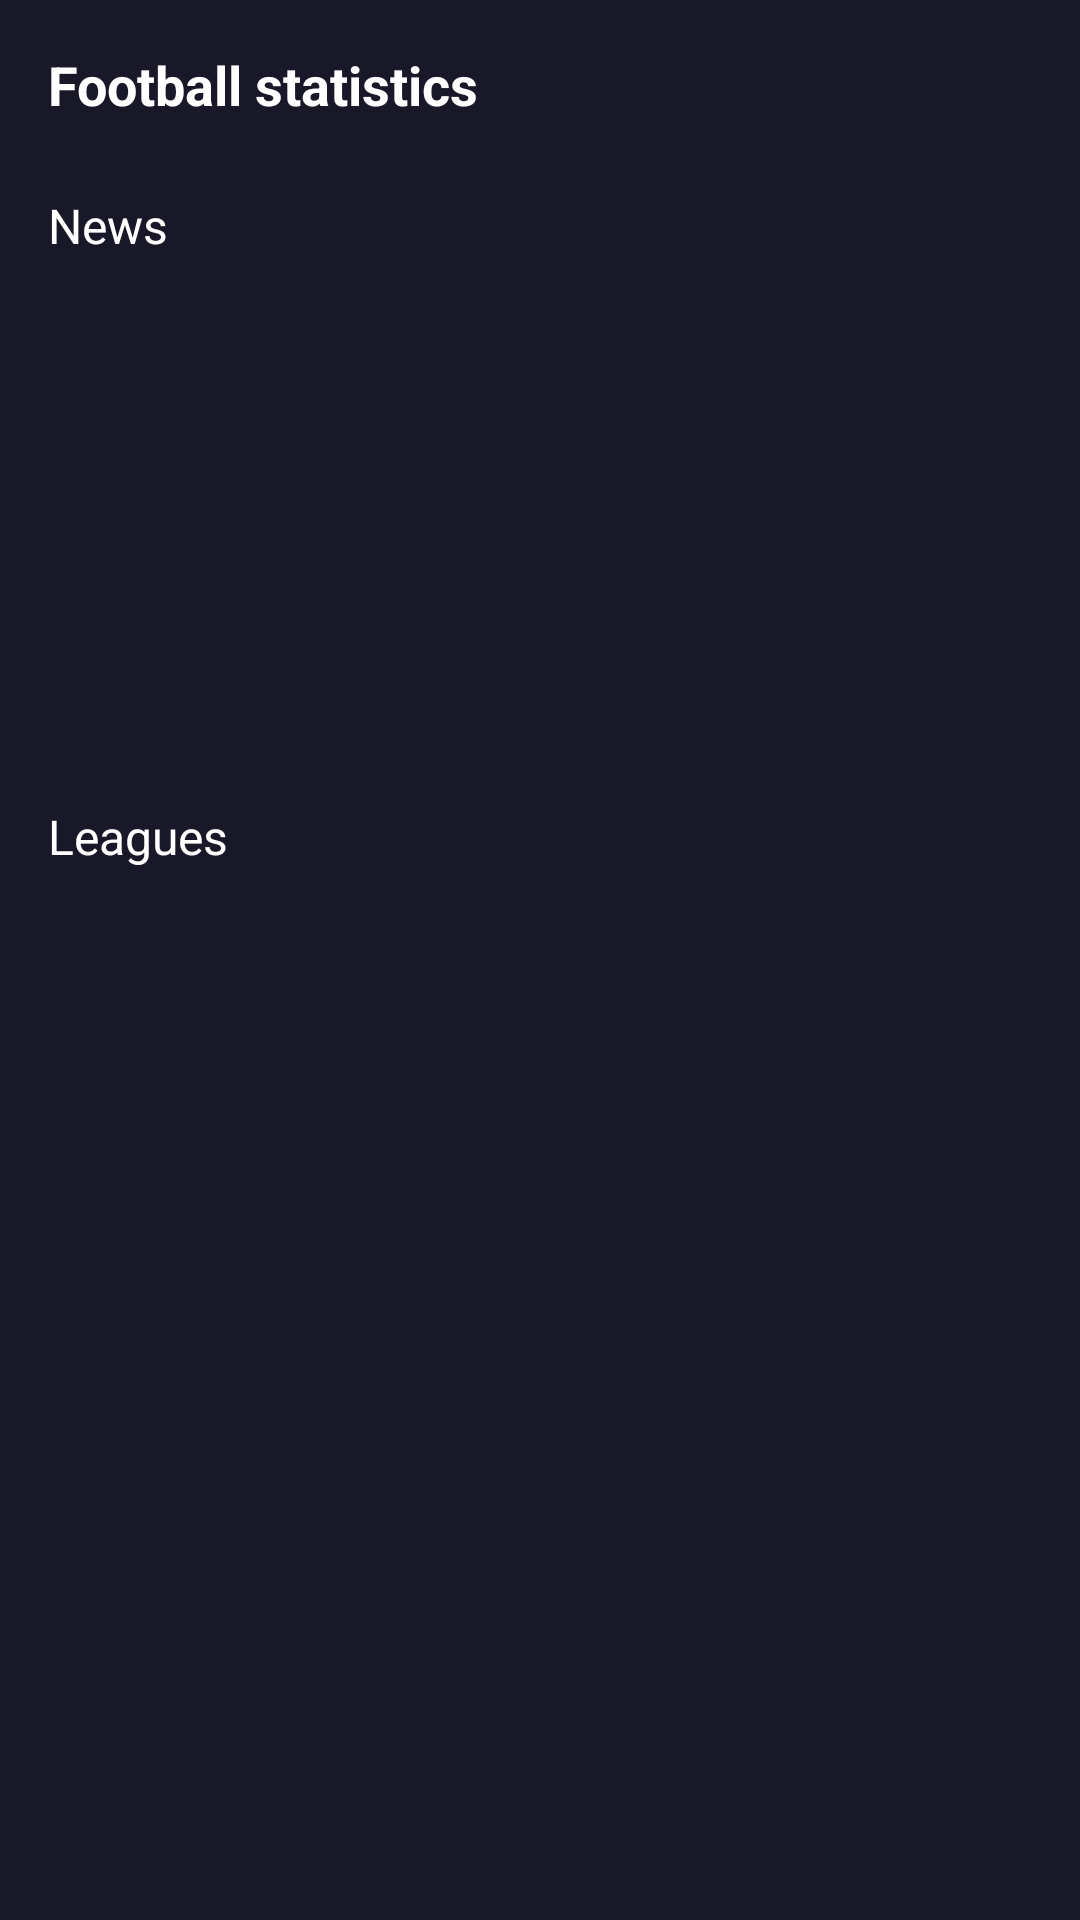

This screen was rendered from an Android layout file. Write that file and the resources it references.
<!-- AndroidManifest.xml: application theme Theme.FootballStatistics -->
<!-- res/layout/fragment_main.xml -->
<?xml version="1.0" encoding="utf-8"?>
<LinearLayout xmlns:android="http://schemas.android.com/apk/res/android"
    xmlns:app="http://schemas.android.com/apk/res-auto"
    xmlns:tools="http://schemas.android.com/tools"
    android:layout_width="match_parent"
    android:layout_height="match_parent"
    android:background="@color/bg_color"
    android:orientation="vertical"
    tools:context=".ui.main.MainFragment">

    <TextView
        android:layout_width="wrap_content"
        android:layout_height="wrap_content"
        android:layout_marginStart="16sp"
        android:layout_marginTop="16dp"
        android:text="@string/app_name"
        android:textSize="18sp"
        android:textStyle="bold" />

    <TextView
        android:layout_width="wrap_content"
        android:layout_height="wrap_content"
        android:layout_marginStart="16sp"
        android:layout_marginTop="24dp"
        android:text="@string/news"
        android:textSize="16sp" />

    <androidx.viewpager2.widget.ViewPager2
        android:id="@+id/promotion_pager"
        android:layout_width="match_parent"
        android:layout_height="150dp"
        android:background="@drawable/premier"
        android:layout_marginStart="16dp"
        android:layout_marginTop="16dp"
        android:layout_marginEnd="16dp" />

    <TextView
        android:layout_width="wrap_content"
        android:layout_height="wrap_content"
        android:layout_marginStart="16sp"
        android:layout_marginTop="16dp"
        android:text="@string/league"
        android:textSize="16sp" />

    <androidx.recyclerview.widget.RecyclerView
        android:id="@+id/list_league"
        android:layout_width="match_parent"
        android:layout_height="0dp"
        android:layout_weight="1"
        android:clipToPadding="true"
        android:padding="8dp"
        app:layoutManager="androidx.recyclerview.widget.GridLayoutManager"
        app:spanCount="2"
        tools:listitem="@layout/list_item_league" />


</LinearLayout>
<!-- res/layout/list_item_league.xml (included above) -->
<?xml version="1.0" encoding="utf-8"?>
<androidx.cardview.widget.CardView xmlns:android="http://schemas.android.com/apk/res/android"
    xmlns:app="http://schemas.android.com/apk/res-auto"
    xmlns:tools="http://schemas.android.com/tools"
    android:layout_width="match_parent"
    android:layout_height="wrap_content"
    android:layout_margin="8dp"
    app:cardBackgroundColor="#313152"
    app:cardCornerRadius="12dp"
    app:cardElevation="2dp">

    <LinearLayout
        android:layout_width="match_parent"
        android:layout_height="wrap_content"
        android:gravity="center"
        android:orientation="vertical"
        android:padding="16dp"
        tools:ignore="UseCompoundDrawables">

        <ImageView
            android:id="@+id/image_league"
            android:layout_width="100dp"
            android:layout_height="100dp"
            android:src="@drawable/premier"
            tools:ignore="ContentDescription" />

        <TextView
            android:id="@+id/tv_league"
            android:layout_width="match_parent"
            android:layout_height="wrap_content"
            android:layout_marginHorizontal="16dp"
            android:layout_marginTop="16dp"
            android:ellipsize="marquee"
            android:gravity="center"
            android:textSize="16sp"
            tools:text="Premier League" />

    </LinearLayout>

</androidx.cardview.widget.CardView>
<!-- resources referenced by this layout -->
<resources>
  <color name="bg_color">#181829</color>
  <string name="app_name">Football statistics</string>
  <string name="league">Leagues</string>
  <string name="news">News</string>
  <style name="Theme.FootballStatistics" parent="Theme.MaterialComponents.DayNight.NoActionBar">
          
          <item name="colorPrimary">@color/bg_color</item>
          <item name="colorPrimaryVariant">@color/purple_700</item>
          <item name="colorOnPrimary">@color/white</item>
          
          <item name="colorSecondary">@color/bg_color</item>
          <item name="colorSecondaryVariant">@color/teal_700</item>
          <item name="colorOnSecondary">@color/black</item>
          <item name="android:textColor">@color/white</item>
          <item name="fontFamily">@font/comfortaa_bold</item>
          
          <item name="android:statusBarColor" tools:targetApi="l">?attr/colorPrimaryVariant</item>
          
      </style>
  <color name="purple_700">#FF3700B3</color>
  <color name="white">#FFFFFFFF</color>
  <color name="teal_700">#FF018786</color>
  <color name="black">#FF000000</color>
</resources>
